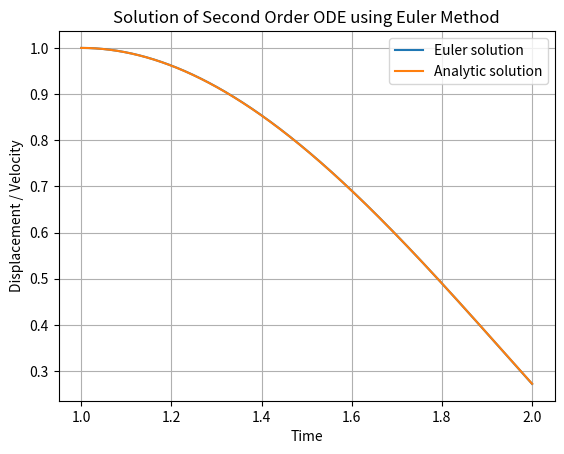

Reproduce this figure in Python.
#Question_14
import numpy as np
import matplotlib.pyplot as plt

def second_order_ode(t, y):
    # Extract y and y'
    y1, y2 = y
    
    # Compute derivatives
    dy1dt = y2
    dy2dt = t*np.log(t)+2.0*y2/t-2.0*y1/t**2
    
    return [dy1dt, dy2dt]

def euler_method(func, y0, t):
    n = len(t)
    y = np.zeros((n, len(y0)))
    y[0] = y0
    h = t[1] - t[0]

    for i in range(1, n):
        y[i] = y[i-1] + h * np.array(func(t[i-1], y[i-1]))

    return y

# Initial conditions
y0 = [1.0, 0.0]  # Initial displacement and velocity
t = np.linspace(1, 2, 1000)  # Time points

# Solve the ODE using Euler method
solution = euler_method(second_order_ode, y0, t)
# Extract displacement and velocity
y= solution[:, 0]
dydt = solution[:, 1]

def Analytic(t):
    return 7.0*t/4.0 +(t**3/2.0)*np.log(t)-(3.0/4)*t**3
x=np.linspace(1,2,1000)
y_analytic=Analytic(x)
# Plot the results
plt.plot(t, y, label='Euler solution')
plt.plot(x, y_analytic, label='Analytic solution')
plt.xlabel('Time')
plt.ylabel('Displacement / Velocity')
plt.title('Solution of Second Order ODE using Euler Method')
plt.legend()
plt.grid(True)
plt.show()